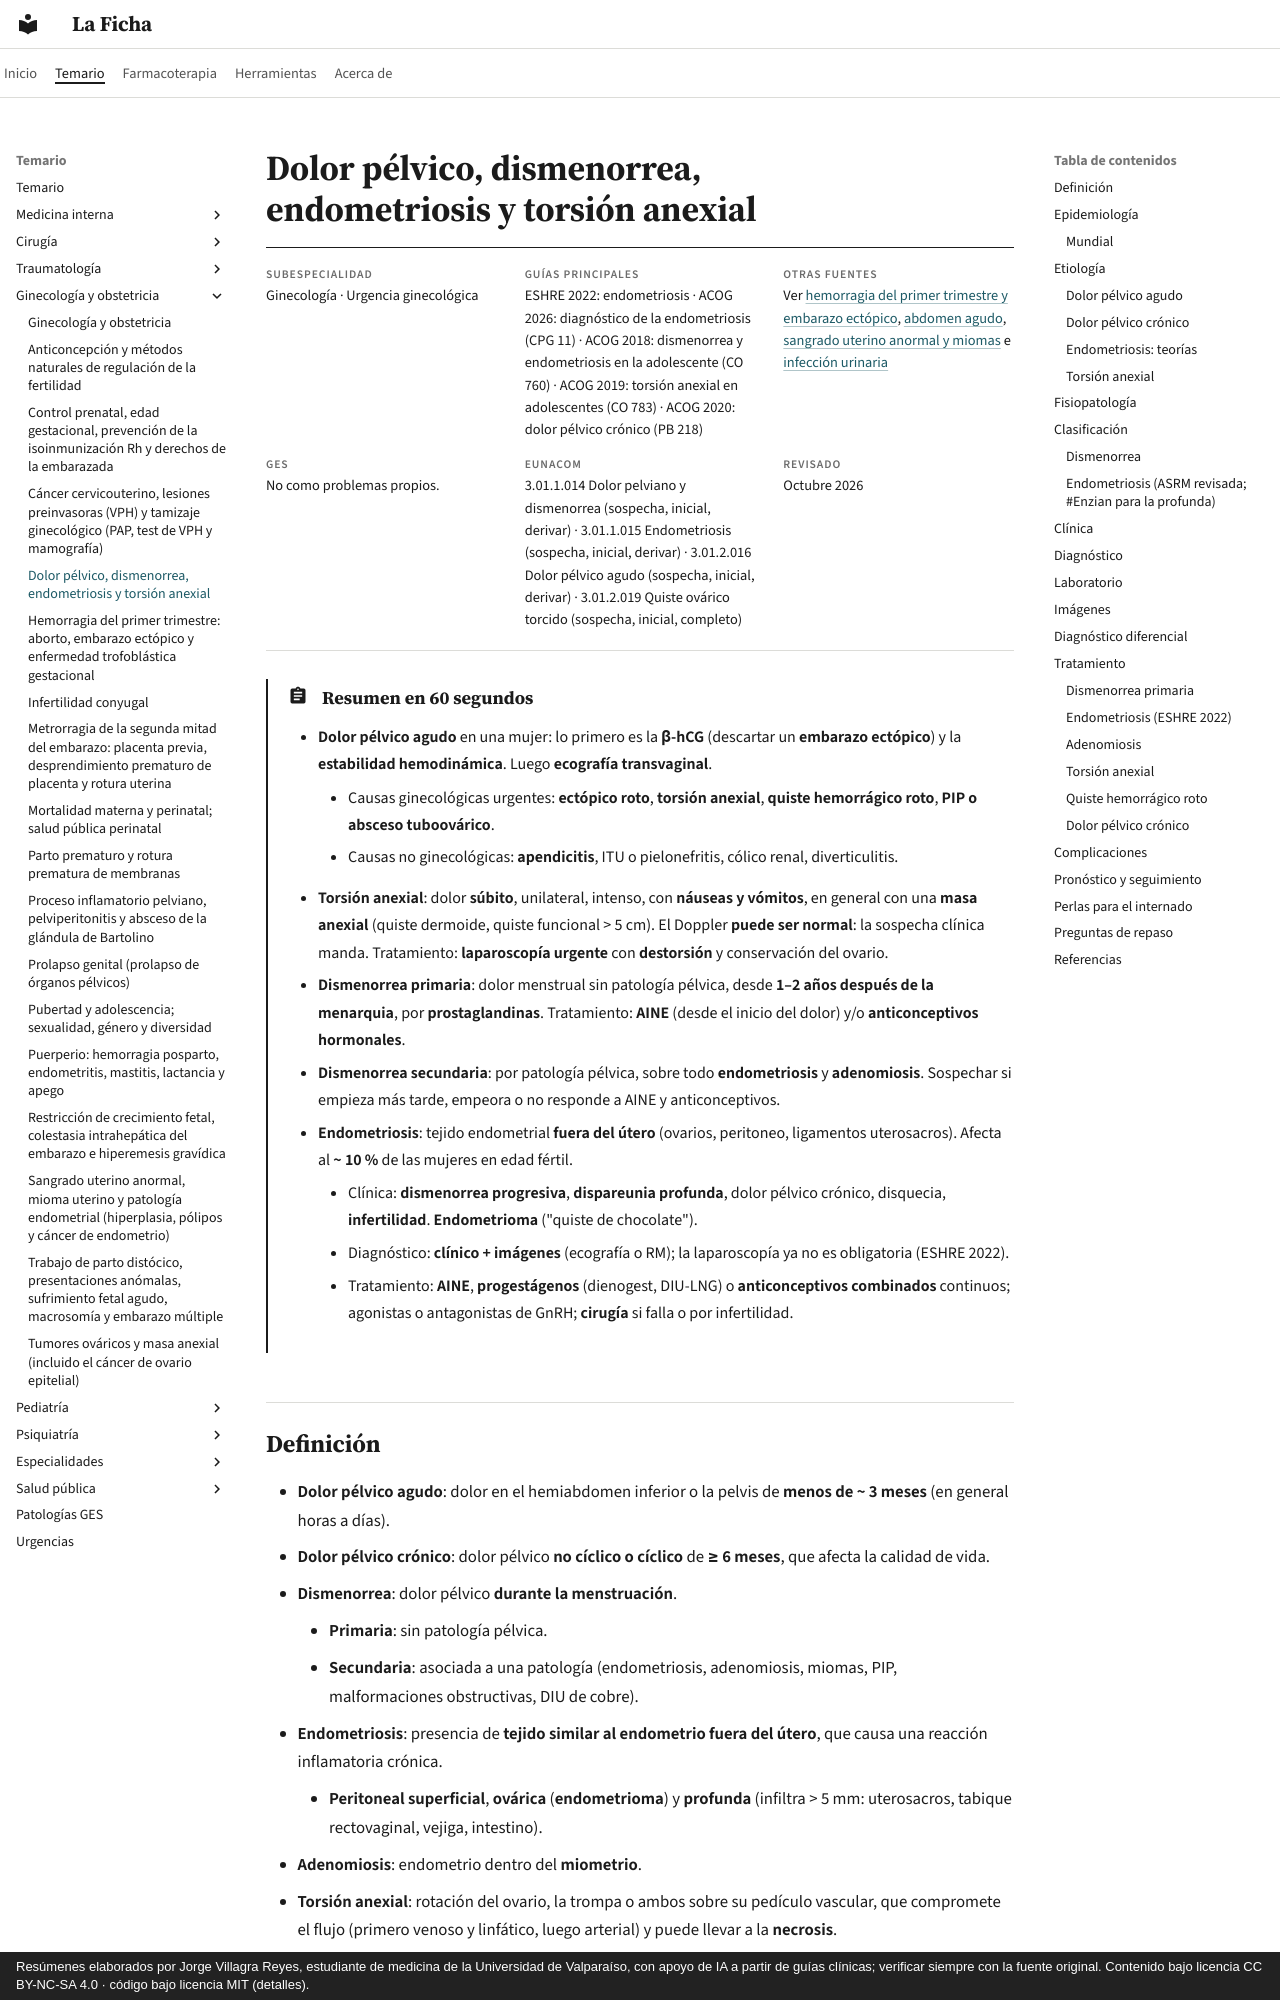

repository: jorgevillagrareyes-dotcom/laficha · page: ginecologia-obstetricia/dolor-pelvico-dismenorrea-endometriosis-y-torsion-anexial.html · generator: mkdocs · copyright: Resúmenes elaborados por Jorge Villagra Reyes, estudiante de medicina de la Universidad de Valparaíso, con apoyo de IA a partir de guías clínicas; verificar siempre con la fuente original. Contenido bajo licencia CC BY-NC-SA 4.0 · código bajo licencia MIT (detalles).

---
tags:
  - Ginecología y obstetricia
  - Urgencia
---

# Dolor pélvico, dismenorrea, endometriosis y torsión anexial

<div class="ficha" markdown>

**Subespecialidad**
Ginecología · Urgencia ginecológica

**Guías principales**
ESHRE 2022: endometriosis · ACOG 2026: diagnóstico de la endometriosis (CPG 11) · ACOG 2018: dismenorrea y endometriosis en la adolescente (CO 760) · ACOG 2019: torsión anexial en adolescentes (CO 783) · ACOG 2020: dolor pélvico crónico (PB 218)

**Otras fuentes**
Ver [hemorragia del primer trimestre y embarazo ectópico](hemorragia-del-primer-trimestre-aborto-ectopico-y-mola.md), [abdomen agudo](../gastroenterologia/abdomen-agudo.md), [sangrado uterino anormal y miomas](sangrado-uterino-anormal-miomas-y-patologia-endometrial.md) e [infección urinaria](../nefrologia/infeccion-urinaria.md)

**GES**
No como problemas propios.

**EUNACOM**
3.01.1.014 Dolor pelviano y dismenorrea (sospecha, inicial, derivar) · 3.01.1.015 Endometriosis (sospecha, inicial, derivar) · 3.01.2.016 Dolor pélvico agudo (sospecha, inicial, derivar) · 3.01.2.019 Quiste ovárico torcido (sospecha, inicial, completo)

**Revisado**
Octubre 2026

</div>

!!! abstract "Resumen en 60 segundos"
    - **Dolor pélvico agudo** en una mujer: lo primero es la **β-hCG** (descartar un **embarazo ectópico**) y la **estabilidad hemodinámica**. Luego **ecografía transvaginal**.
        - Causas ginecológicas urgentes: **ectópico roto**, **torsión anexial**, **quiste hemorrágico roto**, **PIP o absceso tuboovárico**.
        - Causas no ginecológicas: **apendicitis**, ITU o pielonefritis, cólico renal, diverticulitis.
    - **Torsión anexial**: dolor **súbito**, unilateral, intenso, con **náuseas y vómitos**, en general con una **masa anexial** (quiste dermoide, quiste funcional > 5 cm). El Doppler **puede ser normal**: la sospecha clínica manda. Tratamiento: **laparoscopía urgente** con **destorsión** y conservación del ovario.
    - **Dismenorrea primaria**: dolor menstrual sin patología pélvica, desde **1–2 años después de la menarquia**, por **prostaglandinas**. Tratamiento: **AINE** (desde el inicio del dolor) y/o **anticonceptivos hormonales**.
    - **Dismenorrea secundaria**: por patología pélvica, sobre todo **endometriosis** y **adenomiosis**. Sospechar si empieza más tarde, empeora o no responde a AINE y anticonceptivos.
    - **Endometriosis**: tejido endometrial **fuera del útero** (ovarios, peritoneo, ligamentos uterosacros). Afecta al **~ 10 %** de las mujeres en edad fértil.
        - Clínica: **dismenorrea progresiva**, **dispareunia profunda**, dolor pélvico crónico, disquecia, **infertilidad**. **Endometrioma** ("quiste de chocolate").
        - Diagnóstico: **clínico + imágenes** (ecografía o RM); la laparoscopía ya no es obligatoria (ESHRE 2022).
        - Tratamiento: **AINE**, **progestágenos** (dienogest, DIU-LNG) o **anticonceptivos combinados** continuos; agonistas o antagonistas de GnRH; **cirugía** si falla o por infertilidad.
